Run: headless pygame with SDL's dummy video driver; simulated clock (each Clock.tick advances the game by its frame time, no real sleeping); random seed 0; keys injected as events and as key.get_pressed() state; no mouse input.
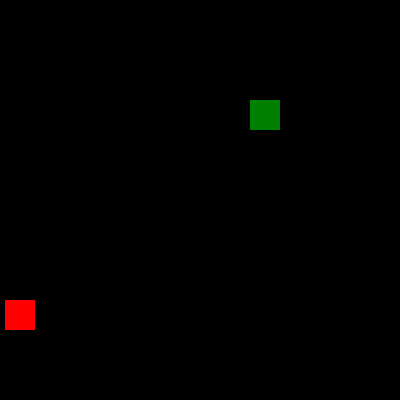
Frame 1 of 2 · flips 1–60 · no input
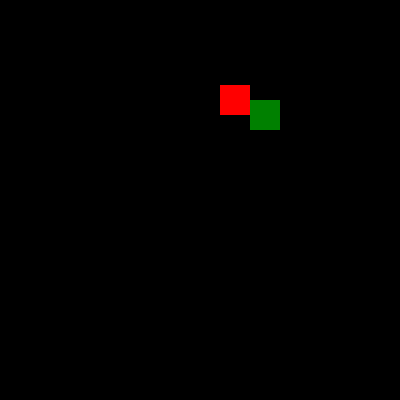
Frame 2 of 2 · flips 61–180 · tapped SPACE, RETURN · held RIGHT (→), D

The pygame program that drew these frames:

import pygame, sys, time, math, random
from pygame.locals import *

WINDOWHEIGHT = 400
WINDOWWIDTH = 400

BLACK = (0, 0, 0)
RED = (255, 0, 0)
GREEN = (0, 128, 0)

pygame.init()
windowSurface = pygame.display.set_mode((WINDOWWIDTH, WINDOWHEIGHT), 0, 32)

box = pygame.Rect(5, 300, 30, 30)
box2 = pygame.Rect(250, 100, 30, 30)

mainClock = pygame.time.Clock()

fired = False

def checkEvents():
    global fired
    
    for event in pygame.event.get():
        if event.type == QUIT:
            pygame.quit()
        elif event.type == KEYDOWN:
            if event.key == K_SPACE and not fired:
                fired = True

def draw():
    windowSurface.fill(BLACK)
    pygame.draw.rect(windowSurface, RED, box)
    pygame.draw.rect(windowSurface, GREEN, box2)
    pygame.display.update()
    mainClock.tick(30)

def runGame():
    if fired:
        box.x += 5
        box.y -= 5

def checkWinOrLose():
    if box.centerx > WINDOWWIDTH:
        print("Missed!")
        pygame.quit()
    if box.centery > WINDOWHEIGHT:
        print("Missed!")
        pygame.quit()
    if box.colliderect(box2):
        print("Hit! You win")
        pygame.quit()

while True:
    checkEvents()
    runGame()
    checkWinOrLose()
    draw()
